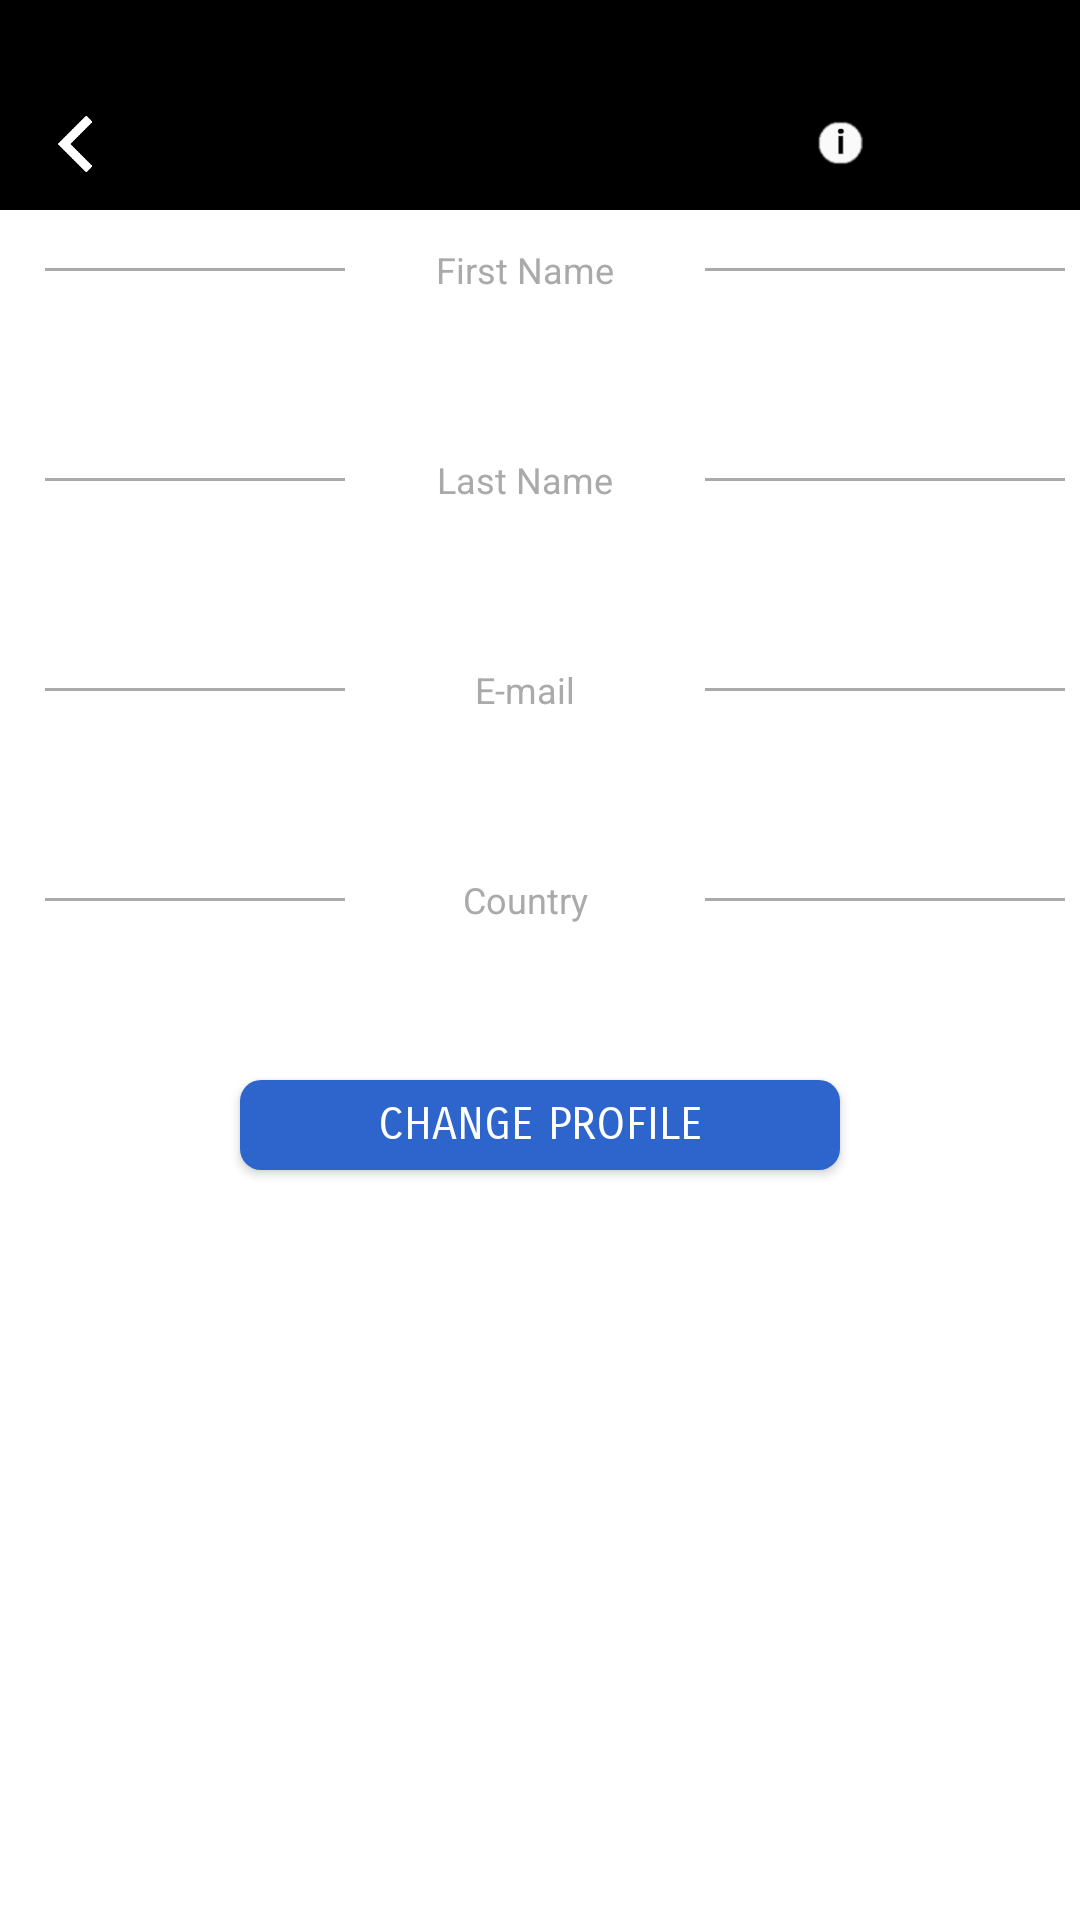

Android layout source for this screen:
<!-- AndroidManifest.xml: application theme AppTheme -->
<!-- res/layout/fragment_profile.xml -->
<FrameLayout xmlns:android="http://schemas.android.com/apk/res/android"
    xmlns:tools="http://schemas.android.com/tools"
    android:layout_width="match_parent"
    android:layout_height="match_parent"
    android:background="@android:color/white"

    tools:context="enterprise.minura.cyb3rodds.profile.ProfileFrag">




    <LinearLayout
        android:layout_width="match_parent"
        android:layout_height="match_parent"
        android:orientation="vertical"
        >
        <LinearLayout
            android:layout_width="match_parent"
            android:layout_height="70dp"
            android:background="@android:color/black"
            android:orientation="horizontal"

            >
            <ImageView
                android:id="@+id/back"
                android:layout_width="200dp"
                android:layout_height="30dp"
                android:src="@drawable/bac"
                android:paddingRight="150dp"
                android:layout_marginTop="33dp"

                />
            <ImageView
                android:id="@+id/btninfo2"
                android:layout_width="100dp"
                android:layout_height="15dp"
                android:src="@drawable/informacao"
                android:layout_gravity="bottom"
                android:layout_marginBottom="15dp"
                android:layout_marginLeft="30dp"

                />

        </LinearLayout>
        <ScrollView
            android:layout_width="match_parent"
            android:layout_height="match_parent">

            <LinearLayout
                android:layout_width="match_parent"
                android:layout_height="match_parent"
                android:orientation="vertical"
                android:layout_marginTop="10dp">

        <LinearLayout
            android:layout_width="match_parent"
            android:layout_height="60dp"
            android:orientation="vertical">
            <LinearLayout
                android:layout_width="match_parent"
                android:layout_height="20dp"
                android:orientation="horizontal"
                android:layout_marginLeft="15dp">
            <View
                android:layout_width="100dp"
                android:layout_height="1dp"
                android:background="@android:color/darker_gray"
                android:layout_gravity="center"/>
        <TextView
            android:layout_width="120dp"
            android:layout_height="match_parent"
            android:text="First Name"
            android:gravity="center"
            android:textSize="12dp"
            android:textColor="@android:color/darker_gray"
            />
                <View
                    android:layout_width="120dp"
                    android:layout_height="1dp"
                    android:background="@android:color/darker_gray"
                    android:layout_gravity="center"/>
            </LinearLayout>

          <TextView
              android:id="@+id/first"
              android:layout_width="match_parent"
              android:layout_height="match_parent"
              android:gravity="center"
              android:textSize="15dp"
              android:textColor="@android:color/black"

              />
    </LinearLayout>
                <LinearLayout
                    android:layout_width="match_parent"
                    android:layout_height="60dp"
                    android:orientation="vertical"
                    android:layout_marginTop="10dp">
                    <LinearLayout
                        android:layout_width="match_parent"
                        android:layout_height="20dp"
                        android:orientation="horizontal"
                        android:layout_marginLeft="15dp">
                        <View
                            android:layout_width="100dp"
                            android:layout_height="1dp"
                            android:background="@android:color/darker_gray"
                            android:layout_gravity="center"/>
                        <TextView
                            android:layout_width="120dp"
                            android:layout_height="match_parent"
                            android:text="Last Name"
                            android:gravity="center"
                            android:textSize="12dp"
                            android:textColor="@android:color/darker_gray"
                            />
                        <View
                            android:layout_width="120dp"
                            android:layout_height="1dp"
                            android:background="@android:color/darker_gray"
                            android:layout_gravity="center"/>
                    </LinearLayout>

                    <TextView
                        android:id="@+id/last"
                        android:layout_width="match_parent"
                        android:layout_height="match_parent"
                        android:gravity="center"
                        android:textSize="15dp"
                        android:textColor="@android:color/black"

                        />
                </LinearLayout>
                <LinearLayout
                    android:layout_width="match_parent"
                    android:layout_height="60dp"
                    android:orientation="vertical"
                    android:layout_marginTop="10dp">
                    <LinearLayout
                        android:layout_width="match_parent"
                        android:layout_height="20dp"
                        android:orientation="horizontal"
                        android:layout_marginLeft="15dp">
                        <View
                            android:layout_width="100dp"
                            android:layout_height="1dp"
                            android:background="@android:color/darker_gray"
                            android:layout_gravity="center"/>
                        <TextView
                            android:layout_width="120dp"
                            android:layout_height="match_parent"
                            android:text="E-mail"
                            android:gravity="center"
                            android:textSize="12dp"
                            android:textColor="@android:color/darker_gray"
                            />
                        <View
                            android:layout_width="120dp"
                            android:layout_height="1dp"
                            android:background="@android:color/darker_gray"
                            android:layout_gravity="center"/>
                    </LinearLayout>

                    <TextView
                        android:id="@+id/email"
                        android:layout_width="match_parent"
                        android:layout_height="match_parent"
                        android:gravity="center"
                        android:textSize="15dp"
                        android:textColor="@android:color/black"

                        />
                </LinearLayout>
                <LinearLayout
                    android:layout_width="match_parent"
                    android:layout_height="60dp"
                    android:orientation="vertical"
                    android:layout_marginTop="10dp">
                    <LinearLayout
                        android:layout_width="match_parent"
                        android:layout_height="20dp"
                        android:orientation="horizontal"
                        android:layout_marginLeft="15dp">
                        <View
                            android:layout_width="100dp"
                            android:layout_height="1dp"
                            android:background="@android:color/darker_gray"
                            android:layout_gravity="center"/>
                        <TextView
                            android:layout_width="120dp"
                            android:layout_height="match_parent"
                            android:text="Country"
                            android:gravity="center"
                            android:textSize="12dp"
                            android:textColor="@android:color/darker_gray"
                            />
                        <View
                            android:layout_width="120dp"
                            android:layout_height="1dp"
                            android:background="@android:color/darker_gray"
                            android:layout_gravity="center"/>
                    </LinearLayout>

                    <TextView
                        android:id="@+id/country"
                        android:layout_width="match_parent"
                        android:layout_height="match_parent"
                        android:gravity="center"
                        android:textSize="15dp"
                        android:textColor="@android:color/black"

                        />
                </LinearLayout>
        <Button
            android:id="@+id/change"
            android:layout_marginTop="10dp"
            android:layout_width="200dp"
            android:layout_height="30dp"
            android:text="Change Profile"
            android:background="@drawable/buttonrad"
            android:textColor="@android:color/white"
            android:fontFamily="sans-serif-smallcaps"
            android:textSize="15dp"
            android:layout_marginBottom="20dp"
            android:layout_gravity="center"
            />

    </LinearLayout>
    </ScrollView>
    </LinearLayout>
</FrameLayout>
<!-- resources referenced by this layout -->
<resources>
  <!-- drawable bac: png bitmap (drawable, 510 bytes) -->
  <!-- drawable buttonrad (drawable) -->
  <?xml version="1.0" encoding="utf-8"?>
  <selector xmlns:android="http://schemas.android.com/apk/res/android">
  <item>
      <shape android:shape="rectangle">
  
          <corners android:radius="7dp"/>
          <solid android:color="#2d65cc"/>
      </shape>
  </item>
  </selector>
  <!-- drawable informacao: png bitmap (drawable, 1503 bytes) -->
  <style name="AppTheme" parent="Theme.AppCompat.Light.DarkActionBar">
          
          <item name="colorPrimary">@color/colorPrimary</item>
          <item name="colorPrimaryDark">@color/colorPrimaryDark</item>
          <item name="colorAccent">@color/colorAccent</item>
          <item name="windowActionBar">false</item>
          <item name="windowNoTitle">true</item>
      </style>
  <color name="colorPrimary">#050505</color>
  <color name="colorPrimaryDark">#303F9F</color>
  <color name="colorAccent">#FF4081</color>
</resources>
